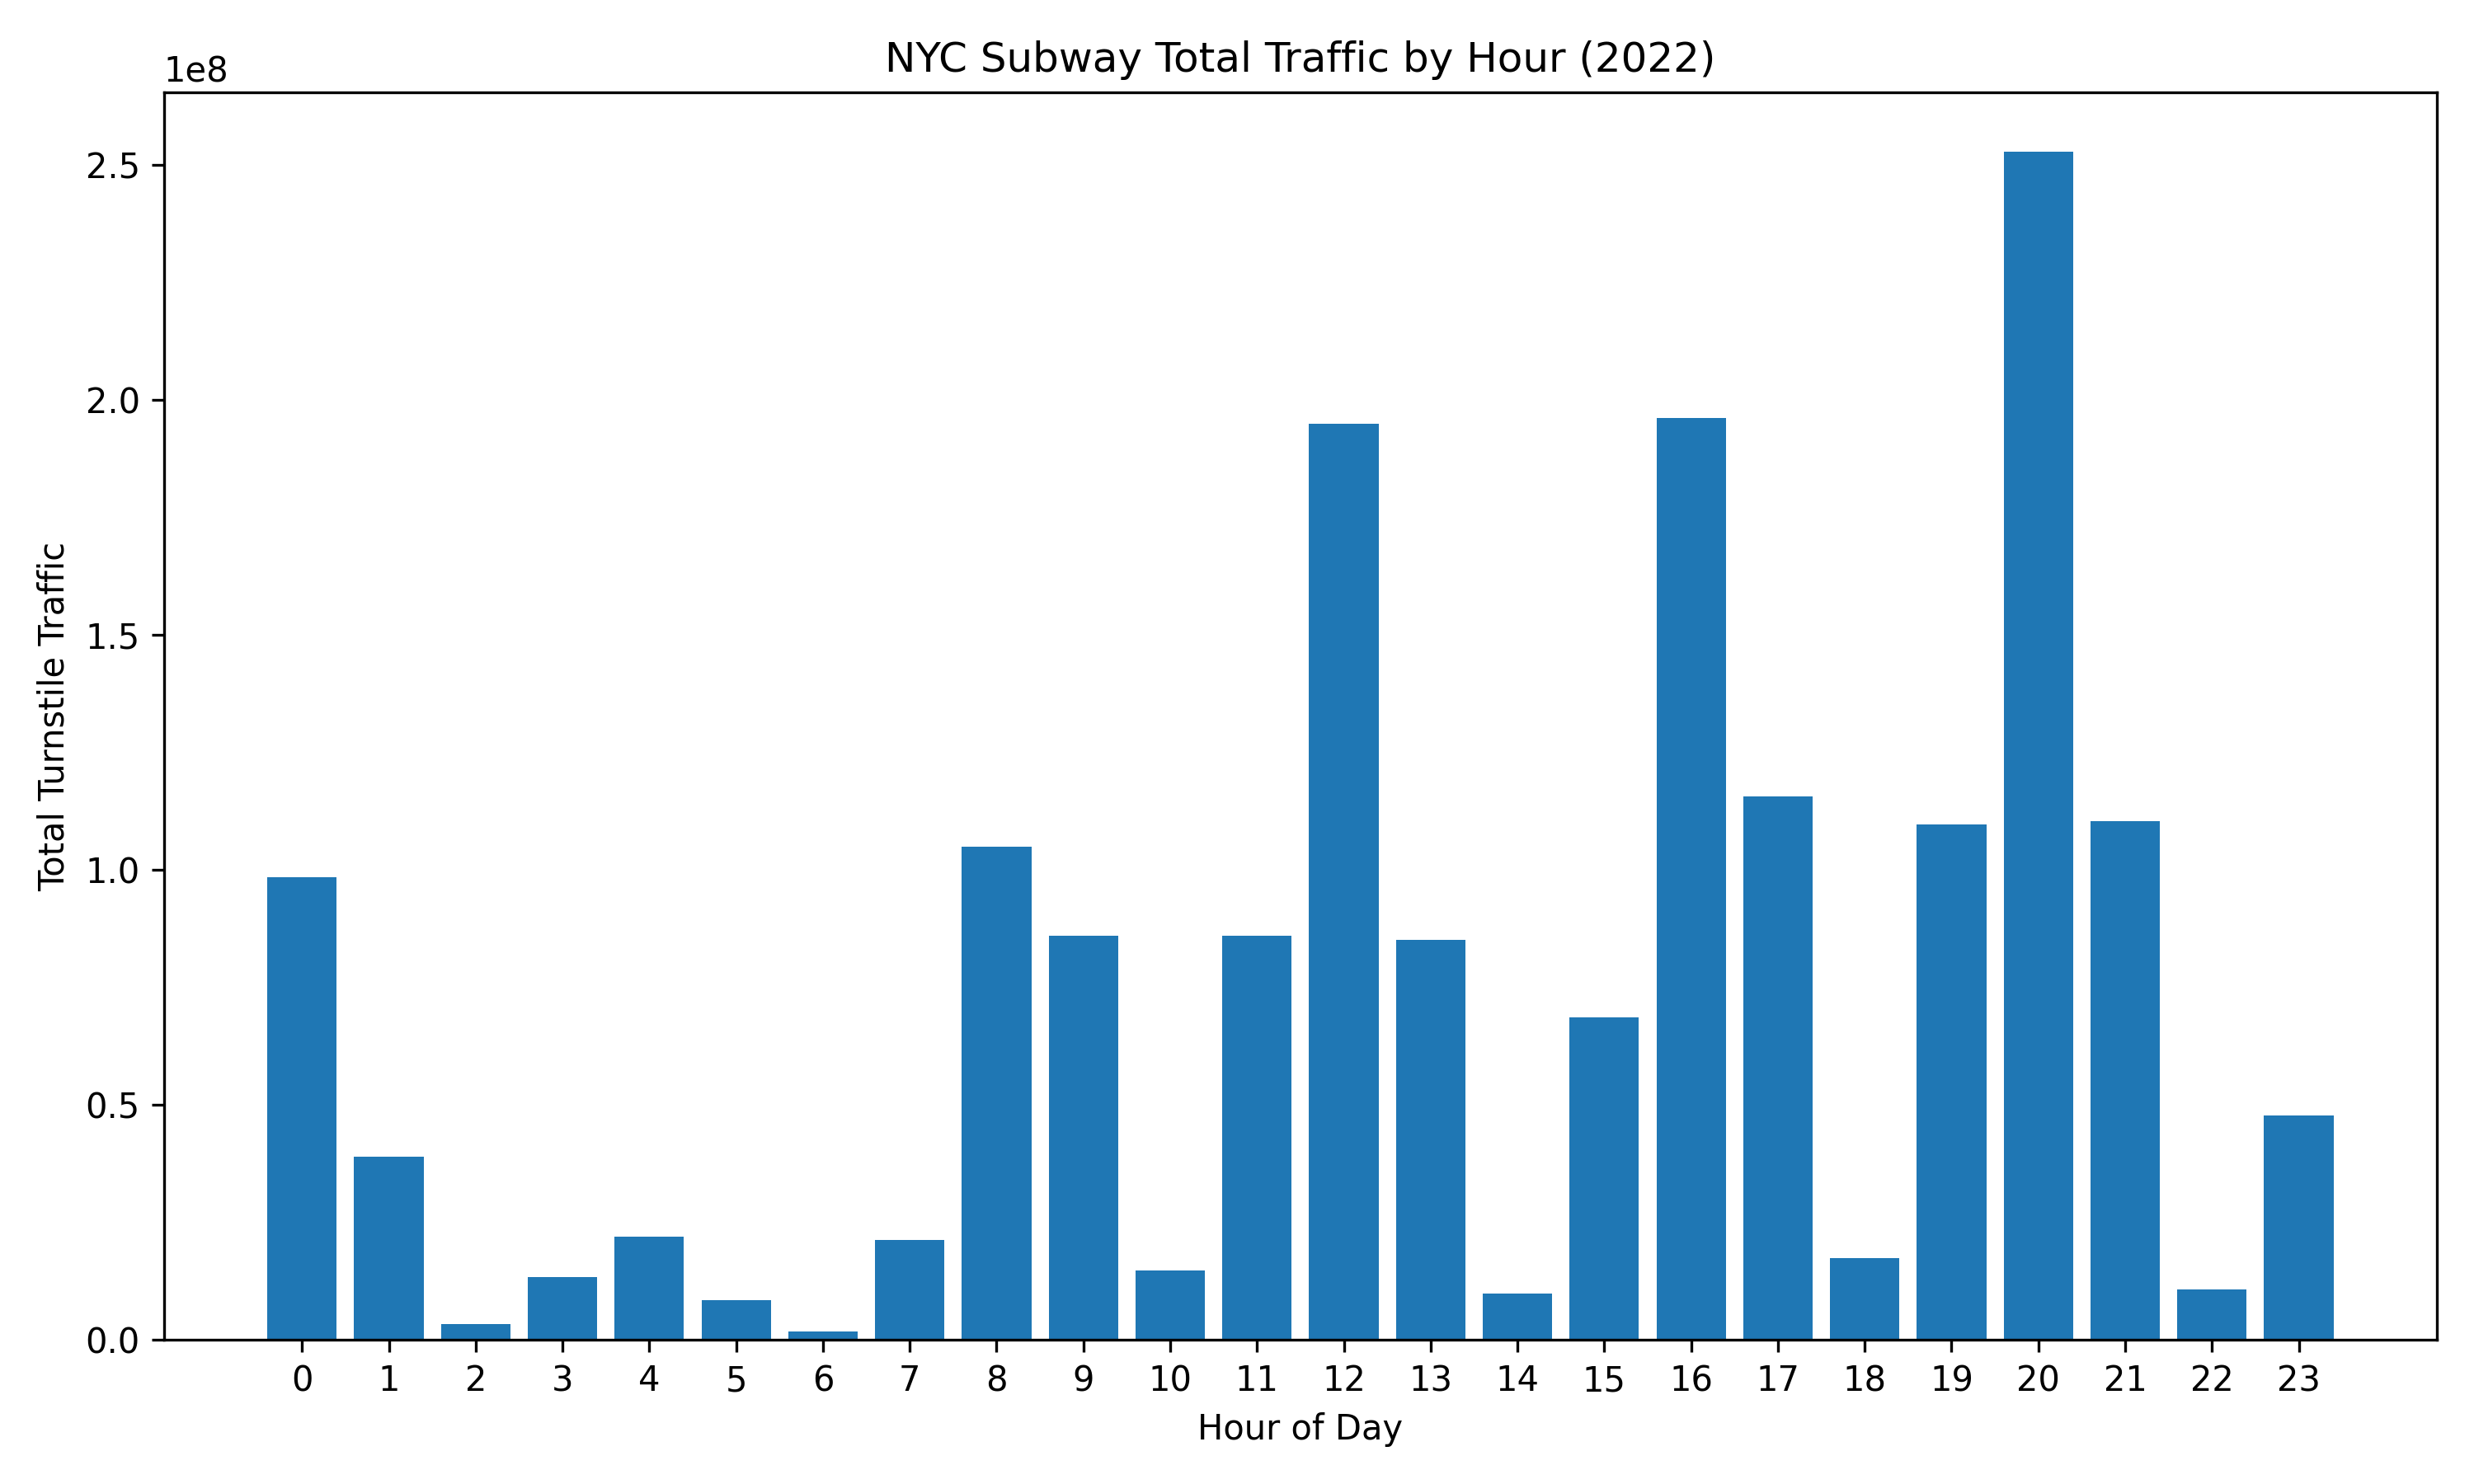

Data behind this chart, as committed beside it:
Hour, Entry_Diff, Exit_Diff, Total_Traffic
0, 35109576, 63347202, 98456778
1, 13441063, 25586174, 39027237
2, 1469421, 1883723, 3353144
3, 4157648, 9174847, 13332495
4, 6189799, 15778279, 21968078
5, 2804053, 5597601, 8401654
6, 780551, 920606, 1701157
7, 11283537, 9923047, 21206584
8, 54454659, 50434686, 104889345
9, 40847838, 45110797, 85958635
10, 5853719, 8835378, 14689097
11, 36991459, 49103435, 86094894
12, 79056789, 115902943, 194959732
13, 34120972, 51080667, 85201639
14, 3911118, 5867167, 9778285
15, 29161375, 39442176, 68603551
16, 84797663, 111360484, 196158147
17, 51646229, 64098604, 115744833
18, 7917504, 9548428, 17465932
19, 46265354, 63422242, 109687596
20, 101796705, 151078677, 252875382
21, 42897975, 67519405, 110417380
22, 4601891, 6201665, 10803556
23, 17523894, 30219967, 47743861
